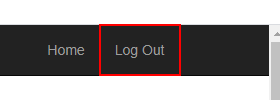
Workflow: Main

Step 1: click on the link 'Log Out' in window 'ACME System 1 - Dashboard' (chrome.exe)
